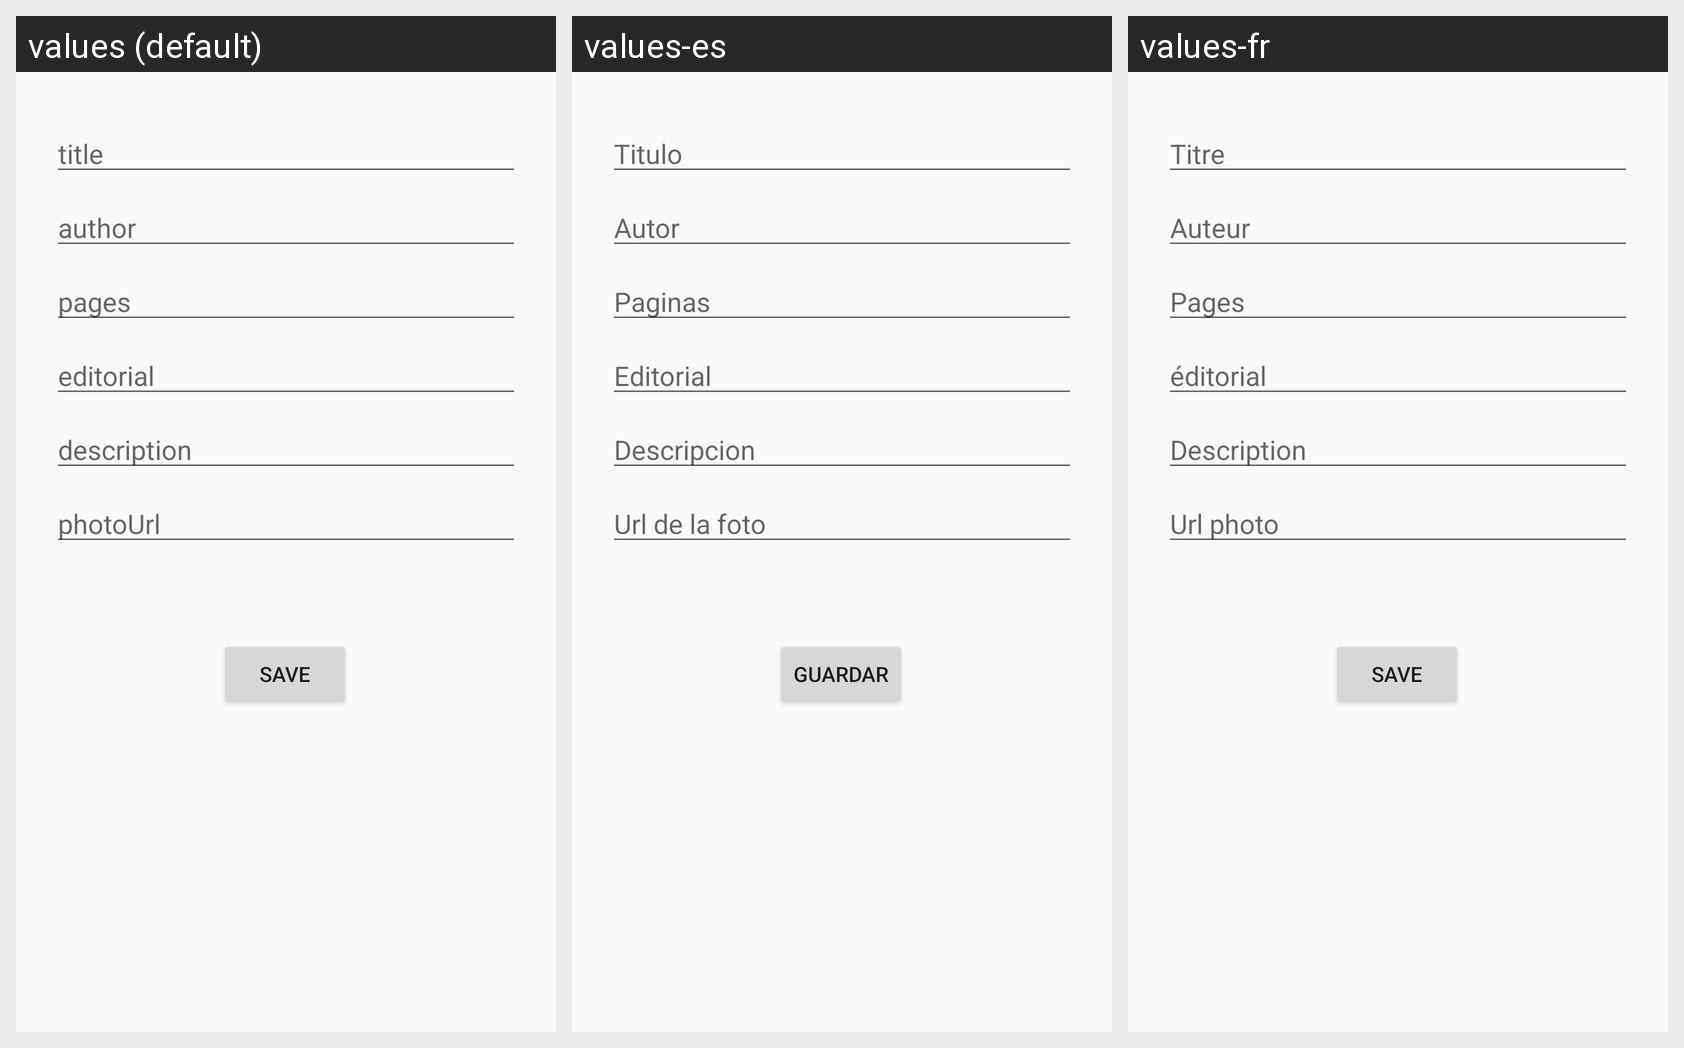

The Android screen below is rendered under several locales of the same app. Produce the string resources it draws, with the default and per-locale values.
Android screen res/layout/activity_create_book.xml rendered under 3 locales, left to right: values (default), values-es, values-fr. Device: Nexus 5 (rendered at 1080×1920; each locale shown at half size, 540×960, under a caption strip naming it); theme MyMaterialTheme.
Strings drawn on this screen, with the default value and each locale's value (text and hints the layout hard-codes appear in the picture but are not listed):

title
  values: title
  values-es: Titulo
  values-fr: Titre

pages
  values: pages
  values-es: Paginas
  values-fr: Pages

editorial
  values: editorial
  values-es: Editorial
  values-fr: éditorial

author
  values: author
  values-es: Autor
  values-fr: Auteur

btn_save
  values: save
  values-es: Guardar
  values-fr: Save

description
  values: description
  values-es: Descripcion
  values-fr: Description

photoUrl
  values: photoUrl
  values-es: Url de la foto
  values-fr: Url photo
